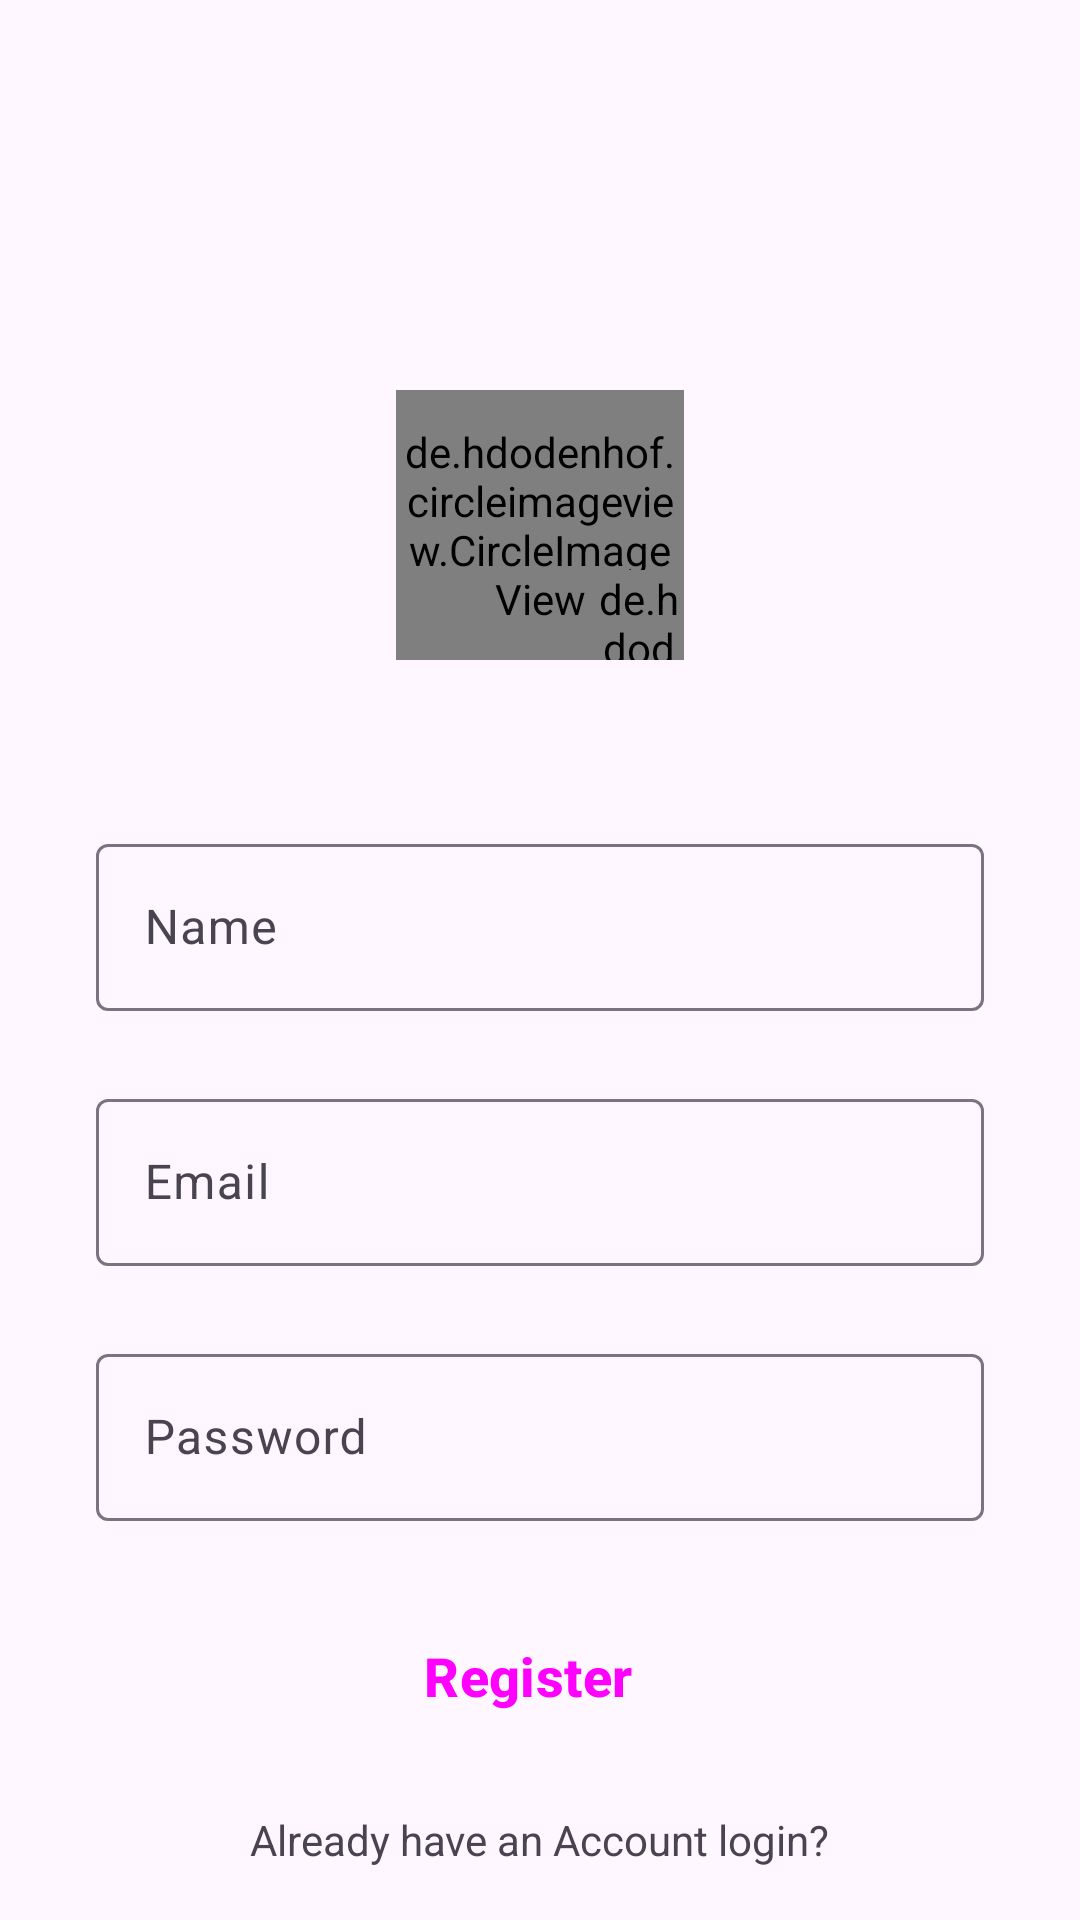

Android layout source for this screen:
<!-- AndroidManifest.xml: application theme Theme.InstagramClone -->
<!-- res/layout/activity_signup.xml -->
<?xml version="1.0" encoding="utf-8"?>
<androidx.constraintlayout.widget.ConstraintLayout xmlns:android="http://schemas.android.com/apk/res/android"
    xmlns:app="http://schemas.android.com/apk/res-auto"
    xmlns:tools="http://schemas.android.com/tools"
    android:layout_width="match_parent"
    android:layout_height="match_parent"
    tools:context=".SignupActivity"
    >

    <de.hdodenhof.circleimageview.CircleImageView
        android:id="@+id/profile_image"
        android:layout_width="96dp"
        android:layout_height="90dp"
        android:layout_marginTop="130dp"
        android:src="@drawable/user"
        app:civ_border_color="#FF000000"
        app:civ_border_width="2dp"
        app:layout_constraintEnd_toEndOf="parent"
        app:layout_constraintStart_toStartOf="parent"
        app:layout_constraintTop_toTopOf="parent"
        />

    <de.hdodenhof.circleimageview.CircleImageView
        android:id="@+id/addProfileImage"
        android:layout_width="30dp"
        android:layout_height="30dp"
        android:src="@drawable/plus"
        app:civ_border_color="@color/white"
        app:civ_border_width="4dp"
        app:layout_constraintBottom_toBottomOf="@+id/profile_image"
        app:layout_constraintEnd_toEndOf="@+id/profile_image" />

    <com.google.android.material.textfield.TextInputLayout
        android:id="@+id/name"
        android:layout_width="match_parent"
        android:layout_height="wrap_content"
        android:layout_marginStart="32dp"
        android:layout_marginTop="56dp"
        android:layout_marginEnd="32dp"
        android:hint="Name"
        app:layout_constraintEnd_toEndOf="parent"
        app:layout_constraintStart_toStartOf="parent"
        app:layout_constraintTop_toBottomOf="@+id/profile_image">

        <com.google.android.material.textfield.TextInputEditText
            android:layout_width="match_parent"
            android:layout_height="wrap_content"
            android:visibility="visible" />

    </com.google.android.material.textfield.TextInputLayout>

    <com.google.android.material.textfield.TextInputLayout
        android:id="@+id/email"
        android:layout_width="0dp"
        android:layout_height="wrap_content"
        android:layout_marginTop="24dp"
        android:hint="Email"
        app:layout_constraintEnd_toEndOf="@+id/name"
        app:layout_constraintStart_toStartOf="@+id/name"
        app:layout_constraintTop_toBottomOf="@+id/name">

        <com.google.android.material.textfield.TextInputEditText
            android:layout_width="match_parent"
            android:layout_height="wrap_content"
            android:visibility="visible" />

    </com.google.android.material.textfield.TextInputLayout>

    <com.google.android.material.textfield.TextInputLayout
        android:id="@+id/password"
        android:layout_width="0dp"
        android:layout_height="wrap_content"
        android:layout_marginTop="24dp"
        android:hint="Password"
        app:layout_constraintEnd_toEndOf="@+id/email"
        app:layout_constraintStart_toStartOf="@+id/email"
        app:layout_constraintTop_toBottomOf="@+id/email">

        <com.google.android.material.textfield.TextInputEditText
            android:layout_width="match_parent"
            android:layout_height="wrap_content"
            android:visibility="visible" />

    </com.google.android.material.textfield.TextInputLayout>

    <Button
        android:id="@+id/registerButton"
        style="@style/Widget.Material3.Button.Icon"
        android:layout_width="0dp"
        android:layout_height="55dp"
        android:layout_marginTop="24dp"
        android:text="Register"
        android:textSize="18sp"
        android:textStyle="bold"
        app:layout_constraintEnd_toEndOf="@+id/password"
        app:layout_constraintStart_toStartOf="@+id/password"
        app:layout_constraintTop_toBottomOf="@+id/password"
        android:backgroundTint="@color/blue"
        />

    <TextView
        android:id="@+id/textView3"
        android:layout_width="wrap_content"
        android:layout_height="wrap_content"
        android:text="Already have an Account login?"
        app:layout_constraintBottom_toBottomOf="parent"
        app:layout_constraintEnd_toEndOf="parent"
        app:layout_constraintStart_toStartOf="parent"
        app:layout_constraintTop_toBottomOf="@+id/registerButton" />
</androidx.constraintlayout.widget.ConstraintLayout>
<!-- resources referenced by this layout -->
<resources>
  <color name="white">#FFFFFFFF</color>
  <!-- drawable user: png bitmap (drawable, 17987 bytes) -->
  <style name="Theme.InstagramClone" parent="Base.Theme.InstagramClone" />
  <style name="Base.Theme.InstagramClone" parent="Theme.Material3.DayNight.NoActionBar">
          
          
  
          <item name="android:statusBarColor">@android:color/transparent</item>
      </style>
</resources>
